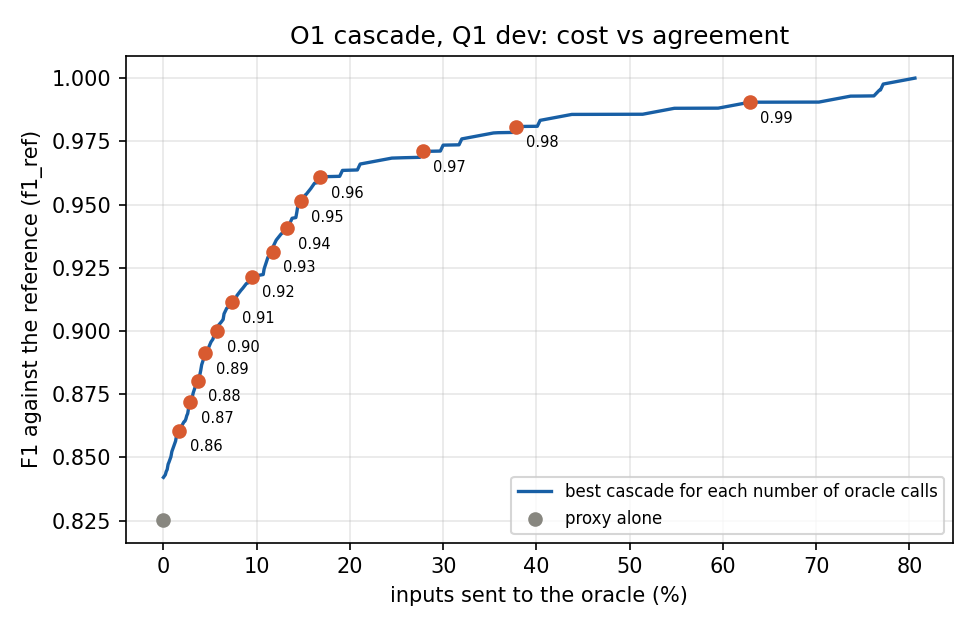

The table this chart was drawn from, first rows:
oracle_calls, oracle_share, f1_ref, precision_ref, recall_ref, agreement, disagreements, theta_low, theta_high
0, 0.0, 0.8421, 0.8544, 0.8302, 0.934, 66, -9.701, -9.701
2, 0.002, 0.8431, 0.8776, 0.8113, 0.936, 64, -6.913, -6.464
3, 0.003, 0.8444, 0.886, 0.8066, 0.937, 63, -6.464, -6.213
4, 0.004, 0.8452, 0.8821, 0.8113, 0.937, 63, -6.913, -6.251
5, 0.005, 0.8473, 0.8866, 0.8113, 0.938, 62, -6.913, -6.213
6, 0.006, 0.8482, 0.867, 0.8302, 0.937, 63, -9.701, -7.794
8, 0.008, 0.8502, 0.8713, 0.8302, 0.938, 62, -9.701, -7.329
9, 0.009, 0.8523, 0.8756, 0.8302, 0.939, 61, -9.701, -6.913
11, 0.011, 0.8544, 0.88, 0.8302, 0.94, 60, -9.701, -6.464
13, 0.013, 0.8564, 0.8844, 0.8302, 0.941, 59, -9.701, -6.251
14, 0.014, 0.8585, 0.8889, 0.8302, 0.942, 58, -9.701, -6.213
17, 0.017, 0.8606, 0.8934, 0.8302, 0.943, 57, -9.701, -5.286
18, 0.018, 0.8613, 0.8894, 0.8349, 0.943, 57, -10.39, -6.213
21, 0.021, 0.8634, 0.8939, 0.8349, 0.944, 56, -10.39, -5.286
22, 0.022, 0.8641, 0.89, 0.8396, 0.944, 56, -11.5, -6.213
23, 0.023, 0.8643, 0.9247, 0.8113, 0.946, 54, -6.913, -0.5964
24, 0.024, 0.8651, 0.9392, 0.8019, 0.947, 53, -6.213, 1.5
25, 0.025, 0.8665, 0.9297, 0.8113, 0.947, 53, -6.913, -0.3098
26, 0.026, 0.8673, 0.9444, 0.8019, 0.948, 52, -6.213, 2.073
27, 0.027, 0.8696, 0.9497, 0.8019, 0.949, 51, -6.213, 2.463
29, 0.029, 0.8718, 0.9551, 0.8019, 0.95, 50, -6.213, 3.002
30, 0.03, 0.8724, 0.95, 0.8066, 0.95, 50, -6.464, 2.463
31, 0.031, 0.874, 0.9605, 0.8019, 0.951, 49, -6.213, 3.395
32, 0.032, 0.8756, 0.9263, 0.8302, 0.95, 50, -9.701, -0.5964
34, 0.034, 0.8778, 0.9312, 0.8302, 0.951, 49, -9.701, -0.3098
35, 0.035, 0.8782, 0.9505, 0.816, 0.952, 48, -7.794, 2.463
36, 0.036, 0.8798, 0.9609, 0.8113, 0.953, 47, -6.913, 3.395
37, 0.037, 0.8804, 0.9558, 0.816, 0.953, 47, -7.794, 3.002
38, 0.038, 0.8822, 0.9412, 0.8302, 0.953, 47, -9.701, 1.5
39, 0.039, 0.8827, 0.9611, 0.816, 0.954, 46, -7.794, 3.395
40, 0.04, 0.8844, 0.9462, 0.8302, 0.954, 46, -9.701, 2.073
41, 0.041, 0.8867, 0.9514, 0.8302, 0.955, 45, -9.701, 2.463
43, 0.043, 0.8889, 0.9565, 0.8302, 0.956, 44, -9.701, 3.002
45, 0.045, 0.8911, 0.9617, 0.8302, 0.957, 43, -9.701, 3.395
47, 0.047, 0.8917, 0.9568, 0.8349, 0.957, 43, -10.39, 3.002
49, 0.049, 0.8939, 0.962, 0.8349, 0.958, 42, -10.39, 3.395
51, 0.051, 0.8957, 0.9724, 0.8302, 0.959, 41, -9.701, 5.711
53, 0.053, 0.8967, 0.9622, 0.8396, 0.959, 41, -11.5, 3.395
54, 0.054, 0.898, 0.9778, 0.8302, 0.96, 40, -9.701, 6.121
55, 0.055, 0.8985, 0.9725, 0.8349, 0.96, 40, -10.39, 5.711
57, 0.057, 0.9, 0.9574, 0.8491, 0.96, 40, -12.37, 3.002
58, 0.058, 0.9008, 0.9779, 0.8349, 0.961, 39, -10.39, 6.121
59, 0.059, 0.9023, 0.9626, 0.8491, 0.961, 39, -12.37, 3.395
62, 0.062, 0.9036, 0.978, 0.8396, 0.962, 38, -11.5, 6.121
63, 0.063, 0.904, 0.9728, 0.8443, 0.962, 38, -12.04, 5.711
64, 0.064, 0.9045, 0.9677, 0.8491, 0.962, 38, -12.37, 5.275
65, 0.065, 0.9068, 0.973, 0.8491, 0.963, 37, -12.37, 5.711
68, 0.068, 0.9091, 0.9783, 0.8491, 0.964, 36, -12.37, 6.121
71, 0.071, 0.9095, 0.9731, 0.8538, 0.964, 36, -13.42, 5.711
73, 0.073, 0.9114, 0.9836, 0.8491, 0.965, 35, -12.37, 7.231
74, 0.074, 0.9118, 0.9784, 0.8538, 0.965, 35, -13.42, 6.121
77, 0.077, 0.9123, 0.9733, 0.8585, 0.965, 35, -13.99, 5.711
79, 0.079, 0.9141, 0.9837, 0.8538, 0.966, 34, -13.42, 7.231
80, 0.08, 0.9146, 0.9785, 0.8585, 0.966, 34, -13.99, 6.121
83, 0.083, 0.916, 0.9945, 0.8491, 0.967, 33, -12.37, 10.69
85, 0.085, 0.9169, 0.9838, 0.8585, 0.967, 33, -13.99, 7.231
89, 0.089, 0.9188, 0.9945, 0.8538, 0.968, 32, -13.42, 10.69
92, 0.092, 0.9192, 0.9891, 0.8585, 0.968, 32, -13.99, 9.717
95, 0.095, 0.9215, 0.9945, 0.8585, 0.969, 31, -13.99, 10.69
107, 0.107, 0.9223, 0.95, 0.8962, 0.968, 32, -17.74, 2.073
... 52 more rows
